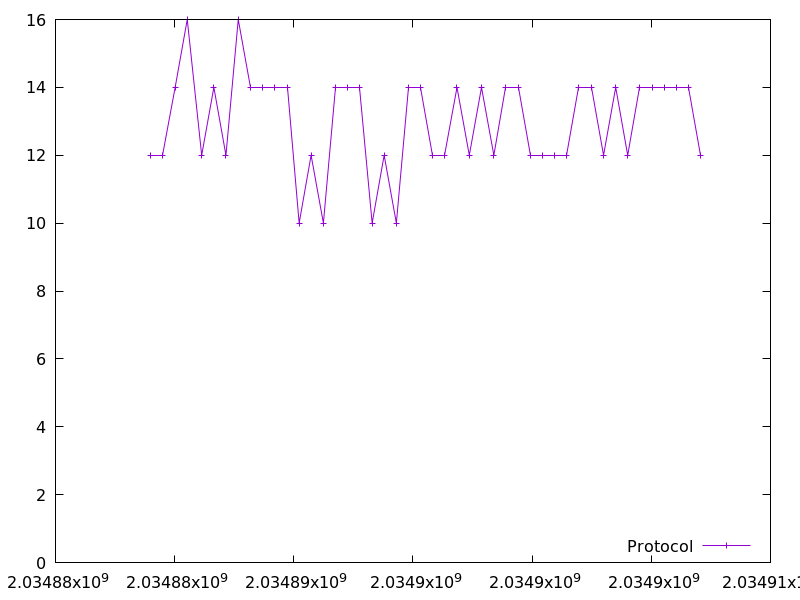

The file beside this chart, header and first rows:
2034883987.621954, 12.0
2034884504, 12.0
2034885020, 14.0
2034885528, 16.0
2034886136, 12.0
2034886644, 14.0
2034887151, 12.0
2034887669, 16.0
2034888183, 14.0
2034888692, 14.0
2034889201, 14.0
2034889716, 14.0
2034890224, 10.0
2034890726, 12.0
2034891242, 10.0
2034891756, 14.0
2034892264, 14.0
2034892771, 14.0
2034893287, 10.0
2034893791, 12.0
2034894302, 10.0
2034894808, 14.0
2034895317, 14.0
2034895836, 12.0
2034896342, 12.0
2034896848, 14.0
2034897364, 12.0
2034897875, 14.0
2034898393, 12.0
2034898899, 14.0
2034899407, 14.0
2034899911, 12.0
2034900428, 12.0
2034900940, 12.0
2034901458, 12.0
2034901964, 14.0
2034902485, 14.0
2034902996, 12.0
2034903507, 14.0
2034904011, 12.0
2034904524, 14.0
2034905035, 14.0
2034905543, 14.0
2034906055, 14.0
2034906564, 14.0
2034907065, 12.0
